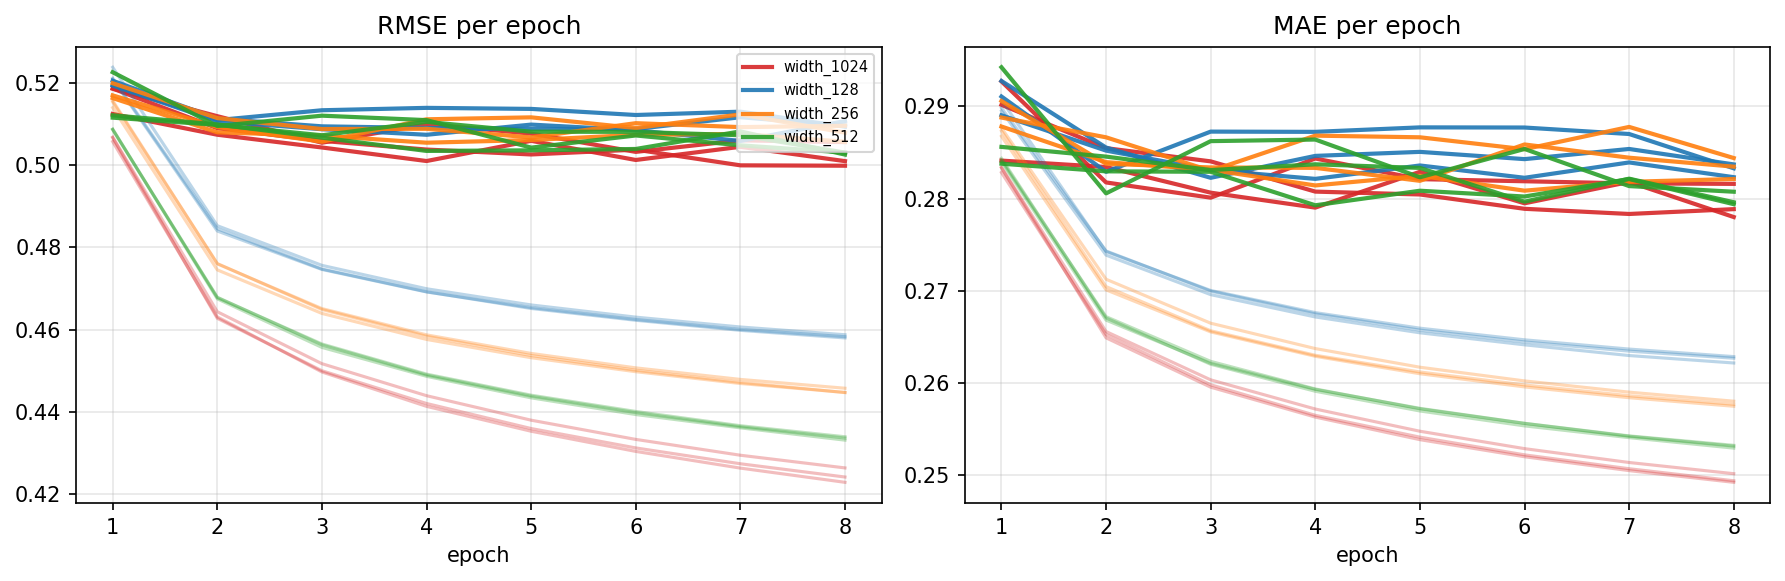

The file beside this chart, header and first rows:
arm, seed, epoch, train_rmse, train_mae, val_rmse, val_mae, val_within_gene_spearman, val_n_genes_eligible, grad_norm_mean, param_norm, wallclock_seconds, per_org_val_rmse_json
width_128, 0, 1, 0.5211, 0.2898, 0.5205, 0.2928, 0.03831, 13746, 0.1167, 10.73, 51.5, {"ANA3":0.7502225734,"BFirm":0.519174359…
width_128, 0, 2, 0.4845, 0.2743, 0.5112, 0.2855, 0.03869, 13746, 0.1135, 13.42, 53.1, {"ANA3":0.7405618346,"BFirm":0.508740846…
width_128, 0, 3, 0.4747, 0.27, 0.5094, 0.2823, 0.0333, 13746, 0.1053, 15.49, 54.37, {"ANA3":0.741894302,"BFirm":0.5034790537…
width_128, 0, 4, 0.4692, 0.2675, 0.509, 0.2846, 0.03377, 13746, 0.1007, 17.23, 55.04, {"ANA3":0.7415471596,"BFirm":0.500995196…
width_128, 0, 5, 0.4651, 0.2657, 0.5087, 0.2851, 0.03732, 13746, 0.09666, 18.79, 53.44, {"ANA3":0.7436011162,"BFirm":0.500888393…
width_128, 0, 6, 0.4623, 0.2645, 0.5087, 0.2843, 0.03699, 13746, 0.09243, 20.24, 53.65, {"ANA3":0.7377637099,"BFirm":0.502024623…
width_128, 0, 7, 0.4598, 0.2635, 0.5116, 0.2854, 0.03413, 13746, 0.08991, 21.58, 52.72, {"ANA3":0.7433028573,"BFirm":0.505006538…
width_128, 0, 8, 0.458, 0.2627, 0.5096, 0.2837, 0.03685, 13746, 0.08711, 22.85, 54.25, {"ANA3":0.7459701355,"BFirm":0.500595006…
width_128, 1, 1, 0.5237, 0.2907, 0.5194, 0.2911, 0.03724, 13746, 0.1113, 10.95, 53.88, {"ANA3":0.75507229,"BFirm":0.510986493,"…
width_128, 1, 2, 0.4852, 0.2743, 0.5109, 0.2829, 0.03549, 13746, 0.1138, 13.83, 53.13, {"ANA3":0.7363594963,"BFirm":0.508420425…
width_128, 1, 3, 0.4756, 0.27, 0.5133, 0.2873, 0.03711, 13746, 0.1073, 15.86, 54.37, {"ANA3":0.7485578147,"BFirm":0.505067331…
width_128, 1, 4, 0.4699, 0.2676, 0.5139, 0.2872, 0.03565, 13746, 0.1025, 17.59, 53.85, {"ANA3":0.7435066392,"BFirm":0.511722031…
width_128, 1, 5, 0.466, 0.266, 0.5136, 0.2877, 0.0373, 13746, 0.09885, 19.14, 53.59, {"ANA3":0.7493318019,"BFirm":0.504096318…
width_128, 1, 6, 0.463, 0.2647, 0.5121, 0.2877, 0.03792, 13746, 0.09524, 20.6, 53.73, {"ANA3":0.7505589284,"BFirm":0.499318018…
width_128, 1, 7, 0.4606, 0.2637, 0.5129, 0.287, 0.03547, 13746, 0.09242, 21.97, 52.68, {"ANA3":0.753069235,"BFirm":0.5006992065…
width_128, 1, 8, 0.4588, 0.2629, 0.5093, 0.2833, 0.03545, 13746, 0.09031, 23.24, 54.05, {"ANA3":0.7431047228,"BFirm":0.502022395…
width_128, 2, 1, 0.5209, 0.2895, 0.5193, 0.289, 0.03478, 13746, 0.119, 10.53, 53.92, {"ANA3":0.7451798486,"BFirm":0.520312329…
width_128, 2, 2, 0.484, 0.2739, 0.5106, 0.2852, 0.03817, 13746, 0.116, 13.24, 53.35, {"ANA3":0.7394333524,"BFirm":0.500705847…
width_128, 2, 3, 0.4746, 0.2696, 0.5087, 0.2831, 0.03532, 13746, 0.1081, 15.2, 54.27, {"ANA3":0.7370839325,"BFirm":0.501276372…
width_128, 2, 4, 0.4692, 0.2672, 0.5073, 0.2821, 0.03727, 13746, 0.1029, 16.85, 53.78, {"ANA3":0.7391409306,"BFirm":0.498348259…
width_128, 2, 5, 0.4654, 0.2655, 0.5098, 0.2836, 0.03471, 13746, 0.09846, 18.33, 54.57, {"ANA3":0.7476843785,"BFirm":0.497870435…
width_128, 2, 6, 0.4625, 0.2642, 0.5084, 0.2823, 0.03466, 13746, 0.09556, 19.68, 53.56, {"ANA3":0.7452577278,"BFirm":0.496080192…
width_128, 2, 7, 0.46, 0.263, 0.5058, 0.2839, 0.03766, 13746, 0.09153, 20.92, 53.41, {"ANA3":0.7307828617,"BFirm":0.499094285…
width_128, 2, 8, 0.4583, 0.2622, 0.5107, 0.2823, 0.03733, 13746, 0.08828, 22.13, 54.26, {"ANA3":0.7519045098,"BFirm":0.50039969,…
width_256, 0, 1, 0.5139, 0.2868, 0.5169, 0.2888, 0.03408, 13746, 0.1096, 14.34, 64.13, {"ANA3":0.7522149029,"BFirm":0.510071826…
width_256, 0, 2, 0.4745, 0.2701, 0.5092, 0.2866, 0.03515, 13746, 0.09928, 18.24, 64.83, {"ANA3":0.7410649925,"BFirm":0.503513920…
width_256, 0, 3, 0.4639, 0.2656, 0.5056, 0.283, 0.03746, 13746, 0.09079, 21.22, 64.08, {"ANA3":0.7325974086,"BFirm":0.500524204…
width_256, 0, 4, 0.4576, 0.2629, 0.5111, 0.2868, 0.03922, 13746, 0.08604, 23.83, 64.32, {"ANA3":0.7480328317,"BFirm":0.506025664…
width_256, 0, 5, 0.4532, 0.261, 0.5116, 0.2866, 0.04203, 13746, 0.08209, 26.16, 67.98, {"ANA3":0.745437544,"BFirm":0.5077185696…
width_256, 0, 6, 0.4498, 0.2596, 0.509, 0.2854, 0.04057, 13746, 0.07865, 28.34, 67.5, {"ANA3":0.7366160696,"BFirm":0.506545169…
width_256, 0, 7, 0.4469, 0.2584, 0.5123, 0.2878, 0.03827, 13746, 0.07561, 30.37, 67.52, {"ANA3":0.7386596285,"BFirm":0.510149525…
width_256, 0, 8, 0.4447, 0.2575, 0.5079, 0.2844, 0.04283, 13746, 0.07338, 32.31, 67.57, {"ANA3":0.7406538394,"BFirm":0.505604838…
width_256, 1, 1, 0.5153, 0.2877, 0.5199, 0.2906, 0.03401, 13746, 0.1069, 14.12, 70.34, {"ANA3":0.7604439982,"BFirm":0.507719803…
width_256, 1, 2, 0.4761, 0.2713, 0.5114, 0.2838, 0.04023, 13746, 0.09949, 18.19, 71.03, {"ANA3":0.739735296,"BFirm":0.5114315305…
width_256, 1, 3, 0.4649, 0.2665, 0.5087, 0.2834, 0.03976, 13746, 0.09115, 21.3, 70, {"ANA3":0.7378044322,"BFirm":0.503902676…
width_256, 1, 4, 0.4584, 0.2637, 0.5088, 0.2833, 0.03916, 13746, 0.08598, 23.99, 67.78, {"ANA3":0.7416275428,"BFirm":0.501253193…
width_256, 1, 5, 0.4537, 0.2617, 0.5067, 0.2819, 0.03977, 13746, 0.08148, 26.42, 66.01, {"ANA3":0.734509309,"BFirm":0.5043050705…
width_256, 1, 6, 0.4501, 0.2602, 0.5101, 0.2859, 0.03913, 13746, 0.07837, 28.66, 68.31, {"ANA3":0.7425352851,"BFirm":0.504361536…
width_256, 1, 7, 0.4472, 0.259, 0.5092, 0.2844, 0.04137, 13746, 0.0757, 30.78, 65.99, {"ANA3":0.7394195098,"BFirm":0.505296810…
width_256, 1, 8, 0.4447, 0.258, 0.5095, 0.2835, 0.04052, 13746, 0.07357, 32.75, 65.16, {"ANA3":0.747572871,"BFirm":0.5047357388…
width_256, 2, 1, 0.5156, 0.2873, 0.5162, 0.2878, 0.04007, 13746, 0.1077, 14.13, 63.2, {"ANA3":0.7496395453,"BFirm":0.511356131…
width_256, 2, 2, 0.476, 0.2705, 0.5079, 0.284, 0.0376, 13746, 0.09891, 18.15, 63.07, {"ANA3":0.7380307361,"BFirm":0.501025711…
width_256, 2, 3, 0.4651, 0.2657, 0.5071, 0.2831, 0.0377, 13746, 0.09089, 21.16, 63.96, {"ANA3":0.7385709711,"BFirm":0.500890357…
width_256, 2, 4, 0.4587, 0.263, 0.5054, 0.2814, 0.0373, 13746, 0.08625, 23.74, 64.52, {"ANA3":0.7367026392,"BFirm":0.497650938…
width_256, 2, 5, 0.4542, 0.2612, 0.5061, 0.2825, 0.03872, 13746, 0.08204, 26.08, 63.39, {"ANA3":0.7422196613,"BFirm":0.497215005…
width_256, 2, 6, 0.4507, 0.2598, 0.5073, 0.2809, 0.03646, 13746, 0.07907, 28.25, 63.55, {"ANA3":0.7412213949,"BFirm":0.504380523…
width_256, 2, 7, 0.4479, 0.2586, 0.5075, 0.2818, 0.03832, 13746, 0.07548, 30.25, 63.94, {"ANA3":0.7441910293,"BFirm":0.498363259…
width_256, 2, 8, 0.4458, 0.2577, 0.5056, 0.2821, 0.03909, 13746, 0.0738, 32.16, 63.81, {"ANA3":0.7387126334,"BFirm":0.498915656…
width_512, 0, 1, 0.5087, 0.2844, 0.5121, 0.2838, 0.03619, 13746, 0.1044, 18.9, 70.83, {"ANA3":0.7393914117,"BFirm":0.507044189…
width_512, 0, 2, 0.4675, 0.2671, 0.5099, 0.283, 0.03753, 13746, 0.09043, 24.8, 54.55, {"ANA3":0.7466026119,"BFirm":0.502025449…
width_512, 0, 3, 0.4557, 0.262, 0.5066, 0.2829, 0.04058, 13746, 0.08133, 29.46, 54.15, {"ANA3":0.7355615463,"BFirm":0.501501109…
width_512, 0, 4, 0.4487, 0.2591, 0.5034, 0.2793, 0.04032, 13746, 0.07621, 33.55, 54.62, {"ANA3":0.7310859386,"BFirm":0.498932876…
width_512, 0, 5, 0.4434, 0.257, 0.5036, 0.2809, 0.04211, 13746, 0.07228, 37.2, 53.98, {"ANA3":0.7292088739,"BFirm":0.498313053…
width_512, 0, 6, 0.4394, 0.2554, 0.5039, 0.2802, 0.0444, 13746, 0.06887, 40.56, 54.3, {"ANA3":0.7341361883,"BFirm":0.495831942…
width_512, 0, 7, 0.4361, 0.2541, 0.5082, 0.2821, 0.04003, 13746, 0.06637, 43.69, 54.25, {"ANA3":0.7489343055,"BFirm":0.495058708…
width_512, 0, 8, 0.4332, 0.253, 0.5025, 0.2794, 0.03864, 13746, 0.06404, 46.64, 54.04, {"ANA3":0.7341530855,"BFirm":0.495951837…
width_512, 1, 1, 0.5085, 0.2842, 0.5225, 0.2942, 0.03819, 13746, 0.1046, 18.8, 54.1, {"ANA3":0.7669062187,"BFirm":0.515044727…
width_512, 1, 2, 0.4679, 0.2672, 0.5094, 0.2806, 0.04098, 13746, 0.09029, 24.72, 54.31, {"ANA3":0.7380743922,"BFirm":0.506082173…
width_512, 1, 3, 0.4563, 0.2624, 0.512, 0.2862, 0.04102, 13746, 0.08214, 29.38, 53.58, {"ANA3":0.75180063,"BFirm":0.5003401383,…
width_512, 1, 4, 0.449, 0.2594, 0.5109, 0.2864, 0.0435, 13746, 0.07601, 33.49, 53.98, {"ANA3":0.7486297351,"BFirm":0.499970468…
... 36 more rows
